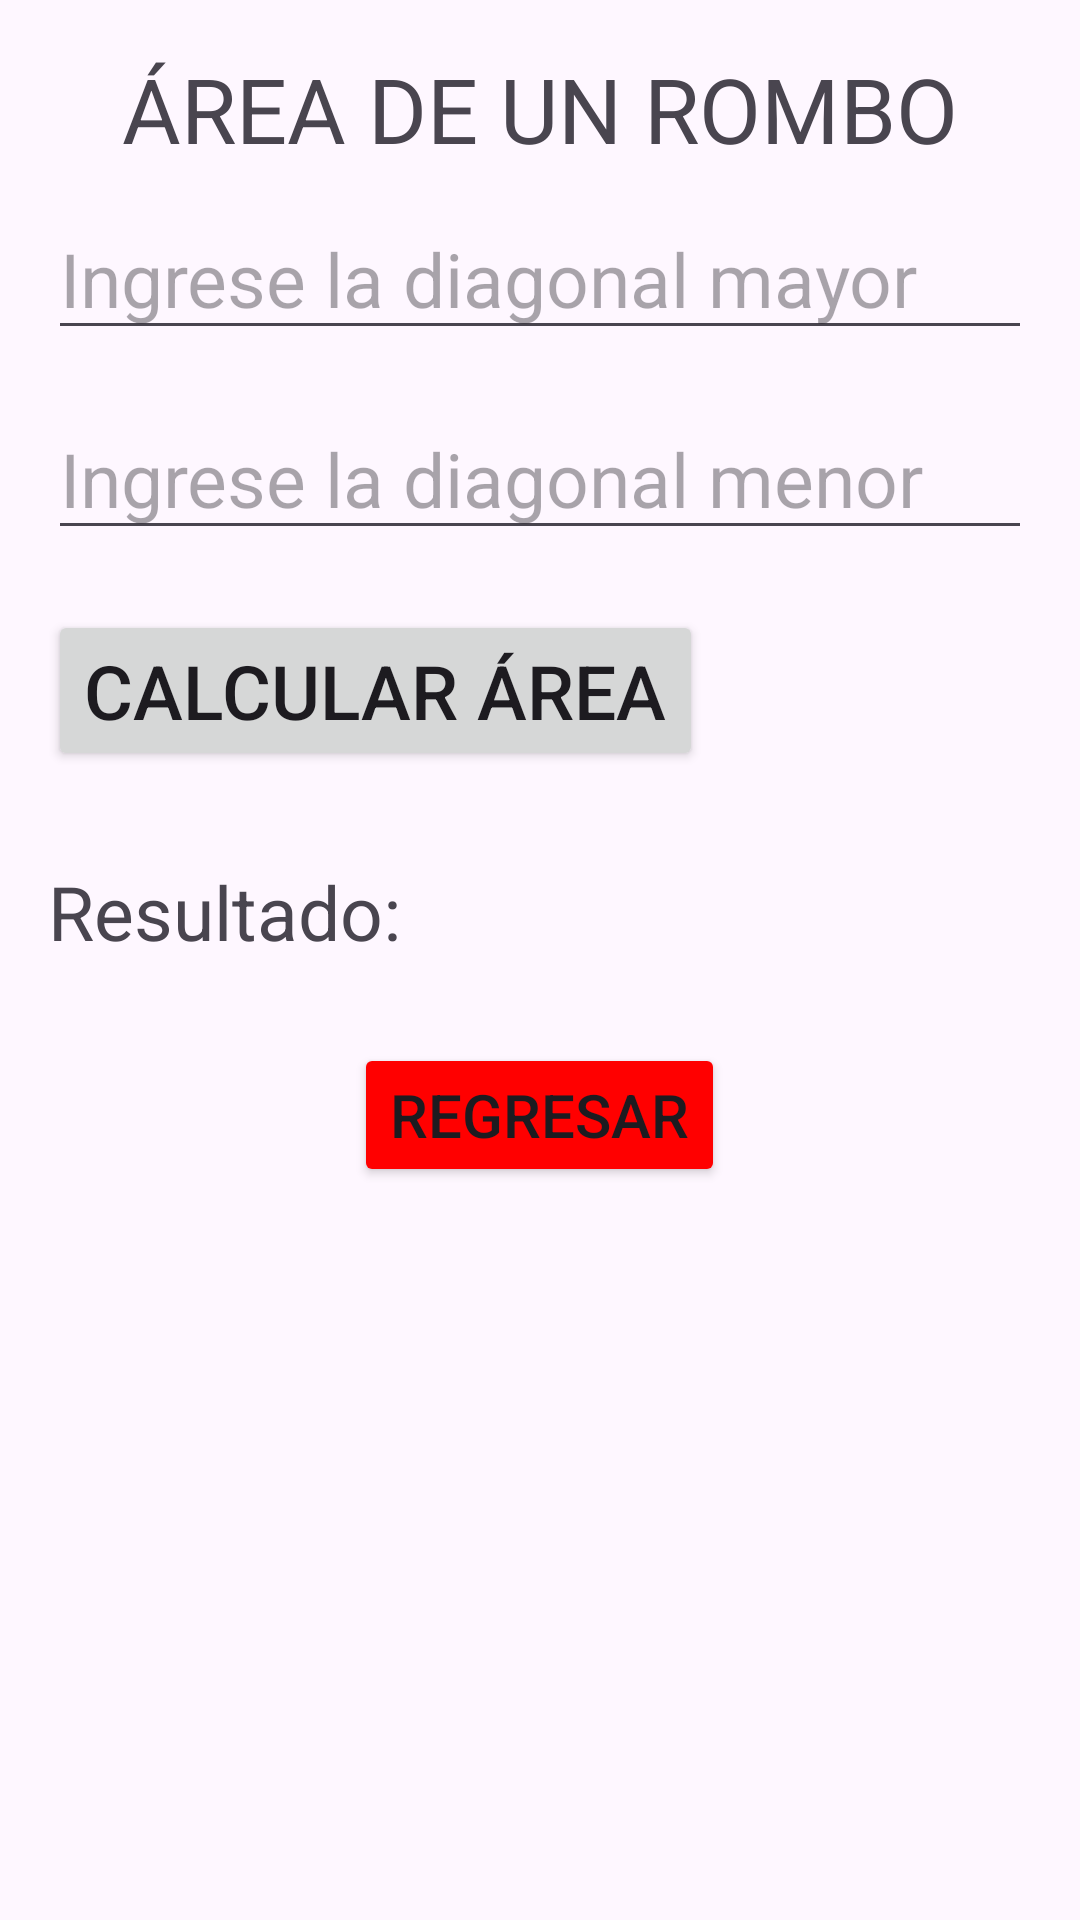

The Android layout XML behind this screen, and the referenced resources:
<!-- AndroidManifest.xml: application theme Theme.Act7_Varios_Activitis -->
<!-- res/layout/activity_rombo.xml -->
<?xml version="1.0" encoding="utf-8"?>
<RelativeLayout xmlns:android="http://schemas.android.com/apk/res/android"
    android:layout_width="match_parent"
    android:layout_height="match_parent"
    android:padding="16dp">

    <TextView
        android:layout_width="wrap_content"
        android:layout_height="wrap_content"
        android:text="ÁREA DE UN ROMBO"
        android:textSize="30sp"
        android:layout_alignParentTop="true"
        android:layout_centerHorizontal="true"
        android:layout_marginBottom="16dp" />

    <EditText
        android:id="@+id/etDiagonalMayor"
        android:layout_width="match_parent"
        android:layout_height="wrap_content"
        android:hint="Ingrese la diagonal mayor"
        android:inputType="numberDecimal"
        android:textSize="25sp"
        android:layout_marginTop="50dp" />

    <EditText
        android:id="@+id/etDiagonalMenor"
        android:layout_width="match_parent"
        android:layout_height="wrap_content"
        android:hint="Ingrese la diagonal menor"
        android:inputType="numberDecimal"
        android:textSize="25sp"
        android:layout_below="@id/etDiagonalMayor"
        android:layout_marginTop="16dp" />

    <Button
        android:id="@+id/btnCalcular"
        android:layout_width="wrap_content"
        android:layout_height="wrap_content"
        android:layout_below="@id/etDiagonalMenor"
        android:text="Calcular Área"
        android:textSize="25sp"
        android:layout_marginTop="20dp" />

    <TextView
        android:id="@+id/tvResultado"
        android:layout_width="wrap_content"
        android:layout_height="wrap_content"
        android:text="Resultado:"
        android:textSize="25sp"
        android:layout_below="@id/btnCalcular"
        android:layout_marginTop="30dp" />

    <Button
        android:id="@+id/btnRegresar"
        android:layout_width="wrap_content"
        android:layout_height="wrap_content"
        android:layout_below="@id/tvResultado"
        android:layout_centerHorizontal="true"
        android:text="REGRESAR"
        android:textSize="20sp"
        android:layout_marginTop="27dp"
        android:backgroundTint="#FF0000" />

</RelativeLayout>
<!-- resources referenced by this layout -->
<resources>
  <style name="Theme.Act7_Varios_Activitis" parent="Base.Theme.Act7_Varios_Activitis" />
  <style name="Base.Theme.Act7_Varios_Activitis" parent="Theme.Material3.DayNight.NoActionBar">
          
          
      </style>
</resources>
